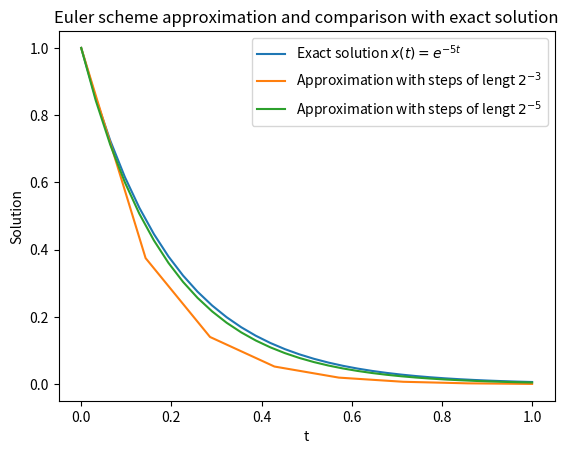

This chart was generated by the following Python code:
# -*- coding: utf-8 -*-
"""
Created on Wednesday Sept 14 11:16 2022

[redacted]

@title: PC-Exercise 8.1.1
"""

import numpy as np
import matplotlib.pyplot as plt

# Computation of the real solution of the IVP
t = np.linspace(0, 1, 2**5)
x = np.exp(-5*t)
x0 = 1 # Initial condition

# Euler method for step size 2^(-3)
dt1 = 2**(-3) # Step size
t1 = np.linspace(0, 1, int(1/dt1))
y1 = np.zeros_like(t1)
y1[0] = x0 # Initial condition assignation
for i in range(np.shape(t1)[0]-1): # Euler method
    y1[i+1] = y1[i] + (-5*y1[i])*dt1

# Euler method for step size 2^(-5)
dt2 = 2**(-5) # Step size
t2 = np.linspace(0, 1, int(1/dt2))
y2 = np.zeros_like(t2)
y2[0] = x0 # Initial condition assignation
for i in range(np.shape(t2)[0]-1): # Euler method
    y2[i+1] = y2[i] + (-5*y2[i])*dt2

plt.figure()
plt.title("Euler scheme approximation and comparison with exact solution")
plt.plot(t, x, label="Exact solution $x(t) = e^{-5t}$")
plt.plot(t1, y1, label="Approximation with steps of lengt $2^{-3}$")
plt.plot(t2, y2, label="Approximation with steps of lengt $2^{-5}$")
plt.xlabel("t")
plt.ylabel("Solution")
plt.legend()
plt.show()
